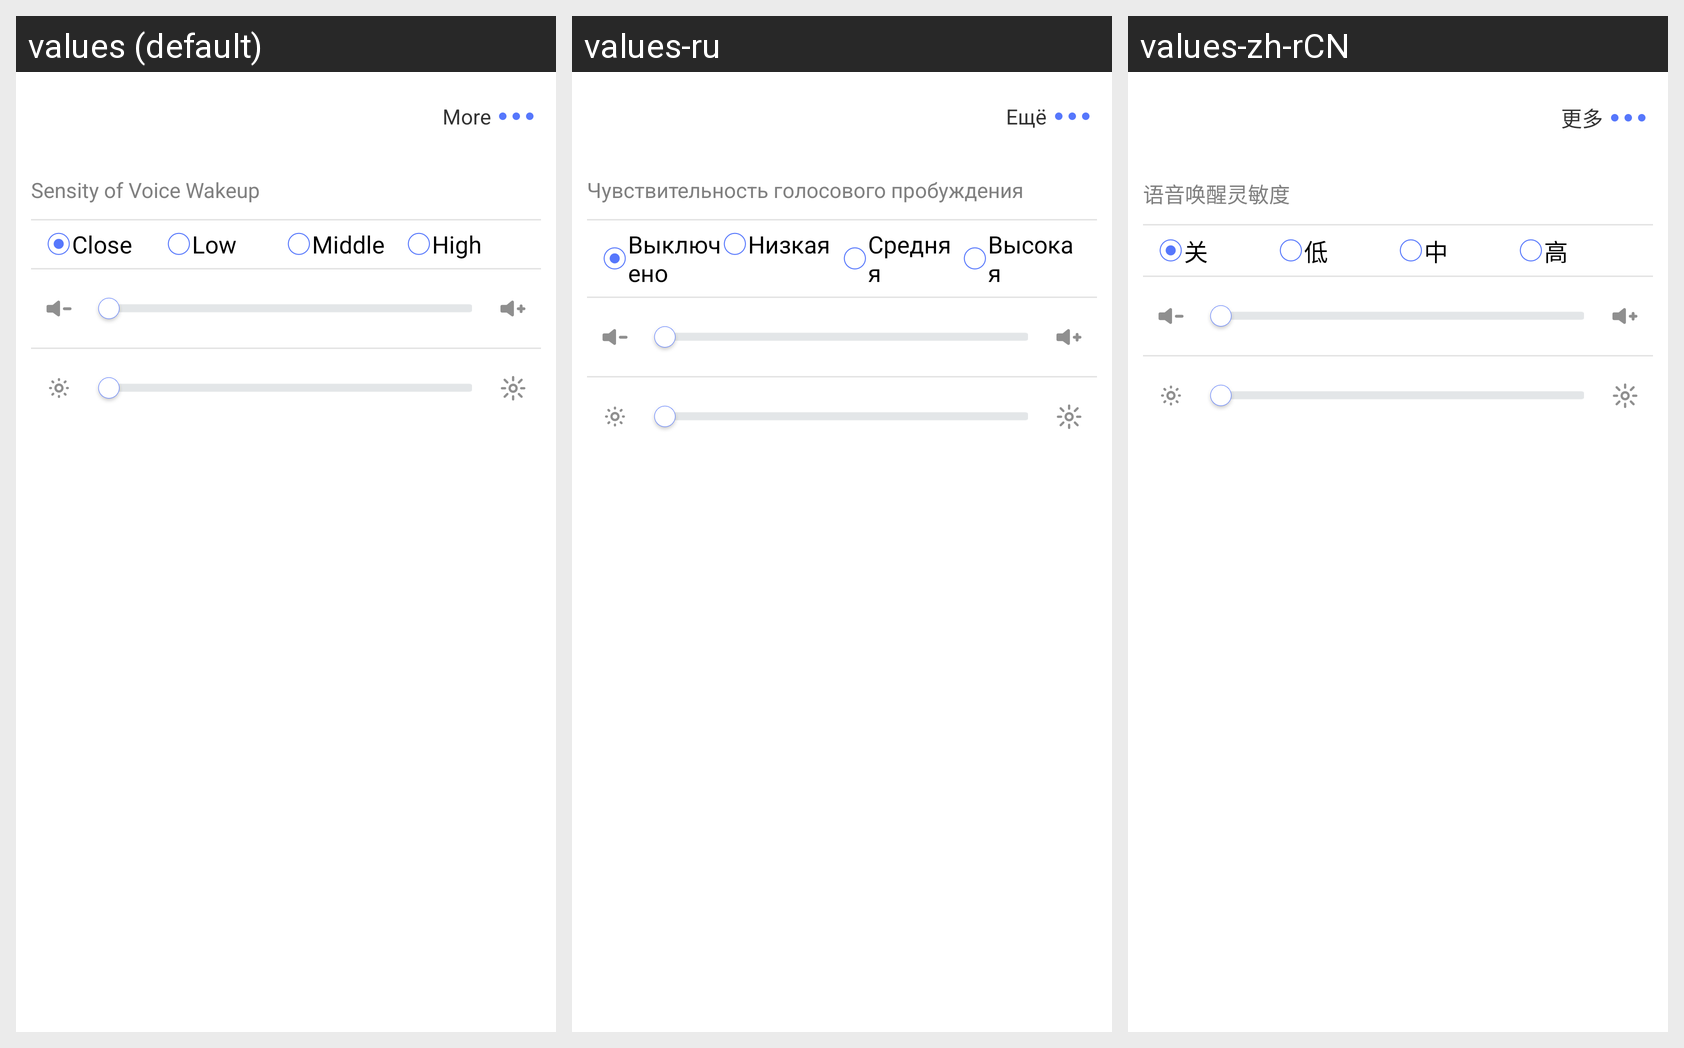

Translations of the strings shown on this Android screen, per locale in the grid:
Android screen res/layout/quick_setting_fragment.xml rendered under 3 locales, left to right: values (default), values-ru, values-zh-rCN. Device: Nexus 5 (rendered at 1080×1920; each locale shown at half size, 540×960, under a caption strip naming it); theme AppTheme.
Strings drawn on this screen, with the default value and each locale's value (text and hints the layout hard-codes, and strings that could not be matched under every locale, appear in the picture but are not listed):

more
  values: More
  values-ru: Ещё
  values-zh-rCN: 更多

setting_wake_up
  values: Sensity of Voice Wakeup
  values-ru: Чувствительность голосового пробуждения
  values-zh-rCN: 语音唤醒灵敏度

setting_wake_up_close
  values: Close
  values-ru: Выключено
  values-zh-rCN: 关

setting_wake_up_low
  values: Low
  values-ru: Низкая
  values-zh-rCN: 低

setting_wake_up_mid
  values: Middle
  values-ru: Средняя
  values-zh-rCN: 中

setting_wake_up_high
  values: High
  values-ru: Высокая
  values-zh-rCN: 高
